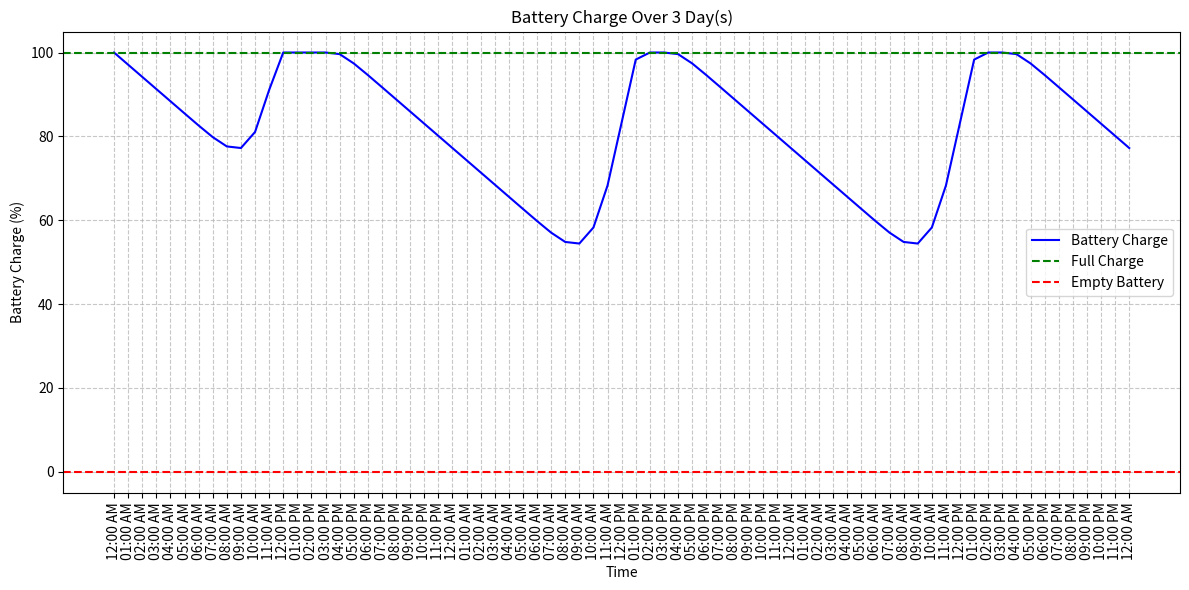
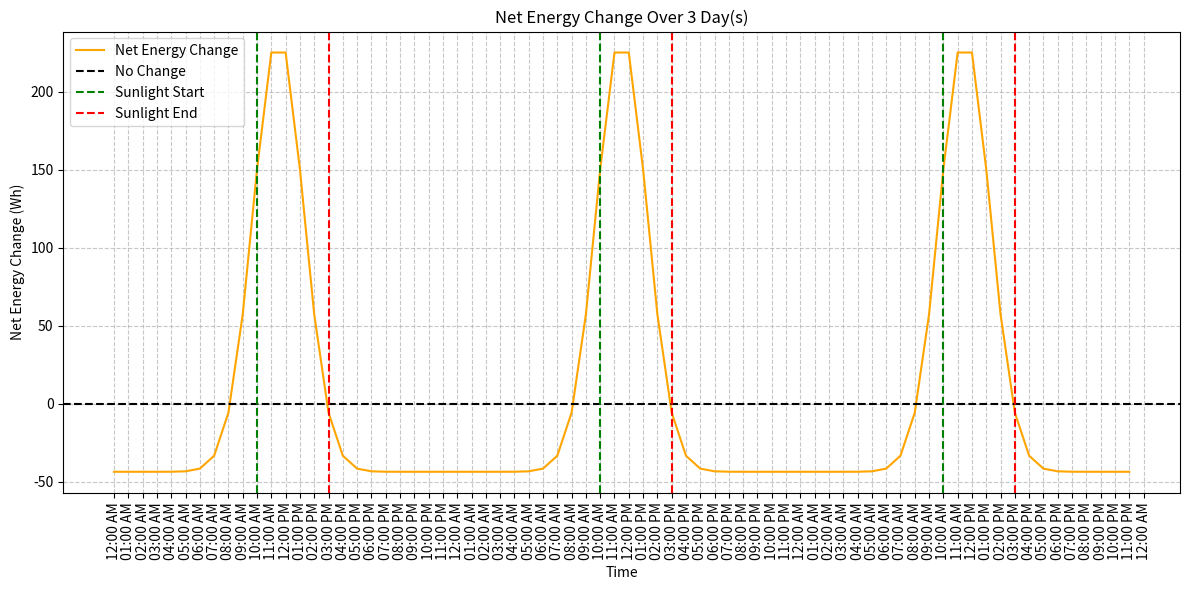

The script that saved these images, in order:
import matplotlib.pyplot as plt
import numpy as np
from datetime import datetime, timedelta

# Constants
solar_panel_power = 350  # Watts
sunlight_hours = 5  # Hours
fridge_total_power = 100  # Watts
fridge_standby_power = 5 # Watts
startup_power = 500  # Watts
startup_duration = 5 / 3600  # hours
startups_per_day = 20  # Estimated number of compressor starts per day
fridge_hours = 24  # Hours
energy_loss = 0.8 # Percentage
duty_cycle = 0.4 # Percentage

steady_energy_consumed = ( (fridge_total_power * duty_cycle) + (fridge_standby_power * (1 - duty_cycle)) ) * fridge_hours  # Wh

startup_energy_consumed = startup_power * startup_duration * startups_per_day  # Wh

energy_consumed = steady_energy_consumed + startup_energy_consumed

# Simulation Parameters
total_days = 3
total_hours = total_days * 24
initial_battery_charge = 100  # Percent
battery_capacity = 1500  # Wh

# Battery charge over time
battery_charge = [initial_battery_charge]
battery_energy = (initial_battery_charge / 100) * battery_capacity  # Wh
net_change = []

# Generate a realistic sunlight (peak at noon)
sunlight_start = 10  # 10 AM
sunlight_end = 15  # 3 PM
peak_hour = (sunlight_start + sunlight_end) / 2
sunlight_profile = [
    max(0, np.exp(-0.5 * ((hour - peak_hour) / 1.75) ** 2) * solar_panel_power)
    for hour in range(24)
]

# Simulate battery charge
def get_energy_at_hour(hour):
    hour_of_day = hour % 24
    solar_energy = sunlight_profile[hour_of_day] * energy_loss
    net_energy = solar_energy - (energy_consumed / 24)
    return net_energy

for hour in range(1, total_hours + 1):
    net_energy = get_energy_at_hour(hour)
    net_change.append(net_energy)
    battery_energy += net_energy
    # Clamp battery energy within 0 and maximum capacity
    battery_energy = max(0, min(battery_energy, battery_capacity))
    # Convert to percentage
    battery_charge.append((battery_energy / battery_capacity) * 100)

# Visualization
start_time = datetime(2025, 1, 1, 0, 0)
hours = [start_time + timedelta(hours=i) for i in range(total_hours + 1)]
formatted_hours = [hour.strftime("%I:%M %p") for hour in hours]

# Plot battery charge with zoom-in functionality
plt.figure(figsize=(12, 6))
plt.plot(hours, battery_charge, label="Battery Charge", color="blue")
plt.axhline(100, color='green', linestyle='--', label="Full Charge")
plt.axhline(0, color='red', linestyle='--', label="Empty Battery")
plt.title(f"Battery Charge Over {total_days} Day(s)")
plt.xlabel("Time")
plt.ylabel("Battery Charge (%)")
plt.xticks(hours[::1], formatted_hours[::1], rotation=90)
plt.grid(True, linestyle='--', alpha=0.7)
plt.legend()
plt.tight_layout()
plt.show()

plt.figure(figsize=(12, 6))
plt.plot(hours[:-1], net_change, label="Net Energy Change", color="orange")
plt.axhline(0, color='black', linestyle='--', label="No Change")

# Add vertical lines for sunlight hours
for day in range(total_days):
    sunlight_start_time = start_time + timedelta(hours=(day * 24) + sunlight_start)
    sunlight_end_time = start_time + timedelta(hours=(day * 24) + sunlight_end)
    plt.axvline(sunlight_start_time, color='green', linestyle='--', label="Sunlight Start" if day == 0 else "")
    plt.axvline(sunlight_end_time, color='red', linestyle='--', label="Sunlight End" if day == 0 else "")

plt.title(f"Net Energy Change Over {total_days} Day(s)")
plt.xlabel("Time")
plt.ylabel("Net Energy Change (Wh)")
plt.xticks(hours[::1], formatted_hours[::1], rotation=90)
plt.grid(True, linestyle='--', alpha=0.7)
plt.legend()
plt.tight_layout()
plt.show()


# Calculate positive and negative area under the net change to find out the total energy gained and lost
# over the simulation period, helping determine whether the battery will sustain its charge or eventually deplete.

positive_area = 0
negative_area = 0

for i in range(1, len(net_change)):
    # Trapezoidal area for each segment (between i-1 and i)
    area = (net_change[i] + net_change[i-1]) / 2
    time_diff = (hours[i] - hours[i-1]).total_seconds() / 3600
    
    if area > 0:
        positive_area += area * time_diff
    elif area < 0:
        negative_area += area * time_diff

cumulative_area = positive_area + negative_area

print(f"Total Positive Area: {positive_area:.2f} Wh")
print(f"Total Negative Area: {negative_area:.2f} Wh")
print(f"Total Area (Positive + Negative): {cumulative_area:.2f} Wh")

if cumulative_area < 0:
    print(f'The battery will eventually die.')
else:
    print(f'The battery will not die!\n')

# Debugging
print(f'Fridge Energy Consumed: {energy_consumed:.2f} Wh')


